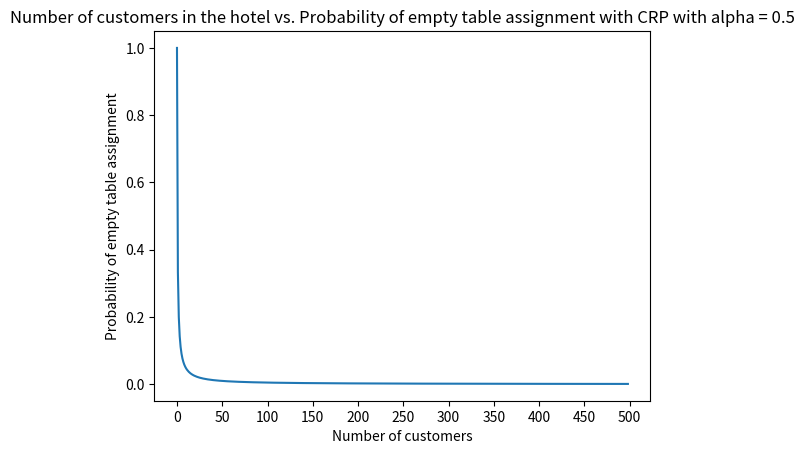

Here is the Python script that generated this plot:
import numpy as np
import matplotlib.pyplot as plt


def give_unoccupied_crp_distribution(alpha, total_customers):
	probability_unoccupied_table = np.zeros(total_customers)
	for customer in range(1, total_customers):
		probability_unoccupied_table[customer] = alpha / (customer - 1 + alpha)
	plt.plot(probability_unoccupied_table[1:])
	plt.locator_params(axis='x', nbins=20)
	plt.xlabel("Number of customers")
	plt.ylabel("Probability of empty table assignment")
	plt.title("Number of customers in the hotel vs. Probability of empty table assignment with CRP with alpha = 0.5")
	plt.show()


if __name__ == "__main__":
	give_unoccupied_crp_distribution(0.5, 500)

